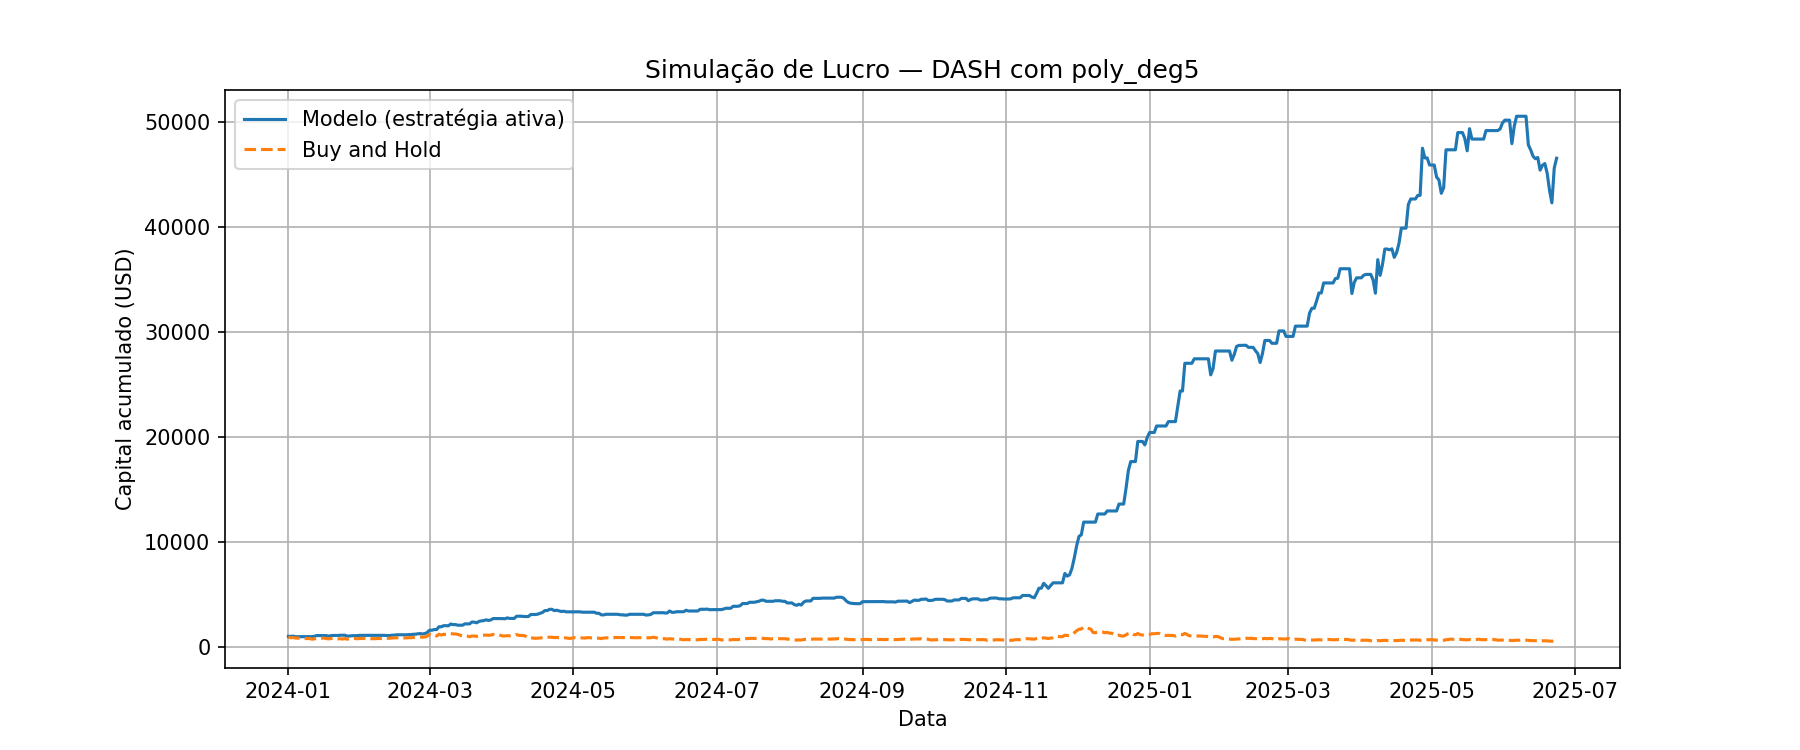

Values plotted in this chart, from the file beside it:
Data, preco_hoje, preco_amanha, Previsao, sinal, retorno_estrategia, retorno_hold, capital_estrategia, capital_hold
2024-01-01, 34.21, 32.29, 32.27, 0, 1.0, 0.9439, 1000, 943.9
2024-01-02, 32.29, 29.7, 31.52, 0, 1.0, 0.9198, 1000, 868.2
2024-01-03, 29.7, 30.41, 30.47, 1, 1.024, 1.024, 1024, 888.9
2024-01-04, 30.41, 28.74, 31.06, 1, 0.9451, 0.9451, 967.7, 840.1
2024-01-05, 28.74, 28.77, 28.02, 0, 1.0, 1.001, 967.7, 841
2024-01-06, 28.77, 27.5, 28.52, 0, 1.0, 0.9559, 967.7, 803.9
2024-01-07, 27.5, 28.47, 26.49, 0, 1.0, 1.035, 967.7, 832.2
2024-01-08, 28.47, 27.09, 26.03, 0, 1.0, 0.9515, 967.7, 791.9
2024-01-09, 27.09, 27.0, 26.32, 0, 1.0, 0.9967, 967.7, 789.2
2024-01-10, 27.0, 27.2, 27.47, 1, 1.007, 1.007, 974.8, 795.1
2024-01-11, 27.2, 25.01, 26.9, 0, 1.0, 0.9195, 974.8, 731.1
2024-01-12, 25.01, 25.95, 25.16, 1, 1.038, 1.038, 1011, 758.6
2024-01-13, 25.95, 27.6, 27.61, 1, 1.064, 1.064, 1076, 806.8
2024-01-14, 27.6, 28.19, 26.79, 0, 1.0, 1.021, 1076, 824
2024-01-15, 28.19, 28.15, 27.67, 0, 1.0, 0.9986, 1076, 822.9
2024-01-16, 28.15, 28.6, 27.57, 0, 1.0, 1.016, 1076, 836
2024-01-17, 28.6, 27.4, 28.05, 0, 1.0, 0.958, 1076, 800.9
2024-01-18, 27.4, 26.0, 27.69, 1, 0.9489, 0.9489, 1021, 760
2024-01-19, 26.0, 27.14, 26.64, 1, 1.044, 1.044, 1066, 793.3
2024-01-20, 27.14, 27.67, 27.57, 1, 1.02, 1.02, 1086, 808.8
2024-01-21, 27.67, 26.57, 27.3, 0, 1.0, 0.9602, 1086, 776.7
2024-01-22, 26.57, 26.05, 26.15, 0, 1.0, 0.9804, 1086, 761.5
2024-01-23, 26.05, 26.57, 26.52, 1, 1.02, 1.02, 1108, 776.7
2024-01-24, 26.57, 25.59, 26.1, 0, 1.0, 0.9631, 1108, 748
2024-01-25, 25.59, 26.95, 24.87, 0, 1.0, 1.053, 1108, 787.8
2024-01-26, 26.95, 25.0, 26.96, 1, 0.9276, 0.9276, 1028, 730.8
2024-01-27, 25.0, 26.84, 24.08, 0, 1.0, 1.074, 1028, 784.6
2024-01-28, 26.84, 27.79, 27.22, 1, 1.035, 1.035, 1064, 812.3
2024-01-29, 27.79, 27.6, 27.38, 0, 1.0, 0.9932, 1064, 806.8
2024-01-30, 27.6, 26.43, 26.96, 0, 1.0, 0.9576, 1064, 772.6
2024-01-31, 26.43, 27.1, 26.66, 1, 1.025, 1.025, 1091, 792.2
2024-02-01, 27.1, 27.25, 27.43, 1, 1.006, 1.006, 1097, 796.6
2024-02-02, 27.25, 27.59, 26.55, 0, 1.0, 1.012, 1097, 806.5
2024-02-03, 27.59, 26.54, 26.49, 0, 1.0, 0.9619, 1097, 775.8
2024-02-04, 26.54, 27.09, 26.5, 0, 1.0, 1.021, 1097, 791.9
2024-02-05, 27.09, 26.49, 27.06, 0, 1.0, 0.9779, 1097, 774.3
2024-02-06, 26.49, 26.79, 25.91, 0, 1.0, 1.011, 1097, 783.1
2024-02-07, 26.79, 26.6, 26.67, 0, 1.0, 0.9929, 1097, 777.6
2024-02-08, 26.6, 27.49, 26.19, 0, 1.0, 1.033, 1097, 803.6
2024-02-09, 27.49, 27.1, 27.18, 0, 1.0, 0.9858, 1097, 792.2
2024-02-10, 27.1, 27.26, 26.47, 0, 1.0, 1.006, 1097, 796.8
2024-02-11, 27.26, 28.55, 27.15, 0, 1.0, 1.047, 1097, 834.6
2024-02-12, 28.55, 27.92, 29.11, 1, 0.9779, 0.9779, 1073, 816.1
2024-02-13, 27.92, 27.95, 27.93, 1, 1.001, 1.001, 1074, 817
2024-02-14, 27.95, 28.9, 28.36, 1, 1.034, 1.034, 1111, 844.8
2024-02-15, 28.9, 29.22, 29.16, 1, 1.011, 1.011, 1123, 854.1
2024-02-16, 29.22, 29.86, 29.8, 1, 1.022, 1.022, 1148, 872.8
2024-02-17, 29.86, 30.0, 30.75, 1, 1.005, 1.005, 1153, 876.9
2024-02-18, 30.0, 30.23, 29.91, 0, 1.0, 1.008, 1153, 883.7
2024-02-19, 30.23, 29.38, 30.04, 0, 1.0, 0.9719, 1153, 858.8
2024-02-20, 29.38, 29.21, 29.78, 1, 0.9942, 0.9942, 1146, 853.8
2024-02-21, 29.21, 29.75, 29.59, 1, 1.018, 1.018, 1168, 869.6
2024-02-22, 29.75, 29.75, 29.68, 0, 1.0, 1.0, 1168, 869.6
2024-02-23, 29.75, 30.57, 29.83, 1, 1.028, 1.028, 1200, 893.6
2024-02-24, 30.57, 30.77, 30.69, 1, 1.007, 1.007, 1208, 899.4
2024-02-25, 30.77, 31.67, 31.23, 1, 1.029, 1.029, 1243, 925.8
2024-02-26, 31.67, 32.25, 33.01, 1, 1.018, 1.018, 1266, 942.7
2024-02-27, 32.25, 31.26, 32.49, 1, 0.9693, 0.9693, 1227, 913.8
2024-02-28, 31.26, 32.31, 32.84, 1, 1.034, 1.034, 1268, 944.5
2024-02-29, 32.31, 34.92, 33.44, 1, 1.081, 1.081, 1370, 1021
... 478 more rows
